Run: headless pygame with SDL's dummy video driver; simulated clock (each Clock.tick advances the game by its frame time, no real sleeping); random seed 0; keys injected as events and as key.get_pressed() state; no mouse input.
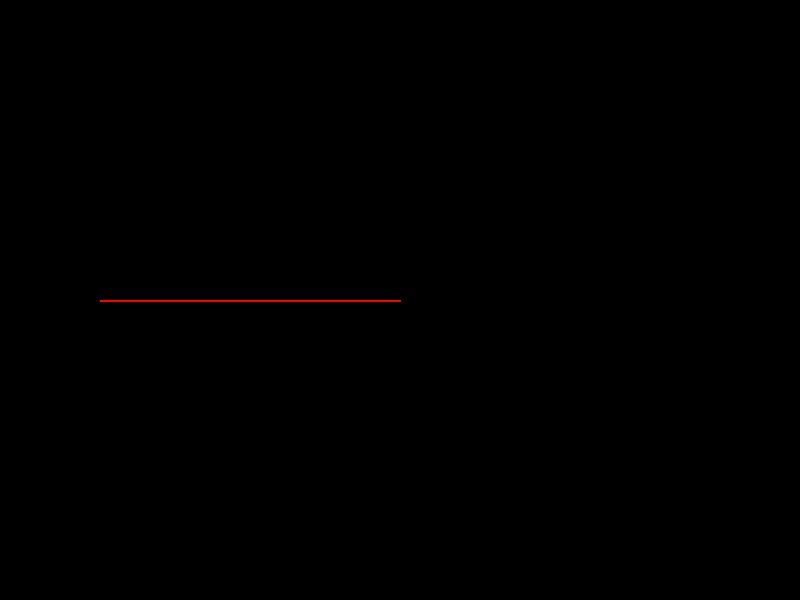
Frame 1 of 4 · flips 1–60 · no input
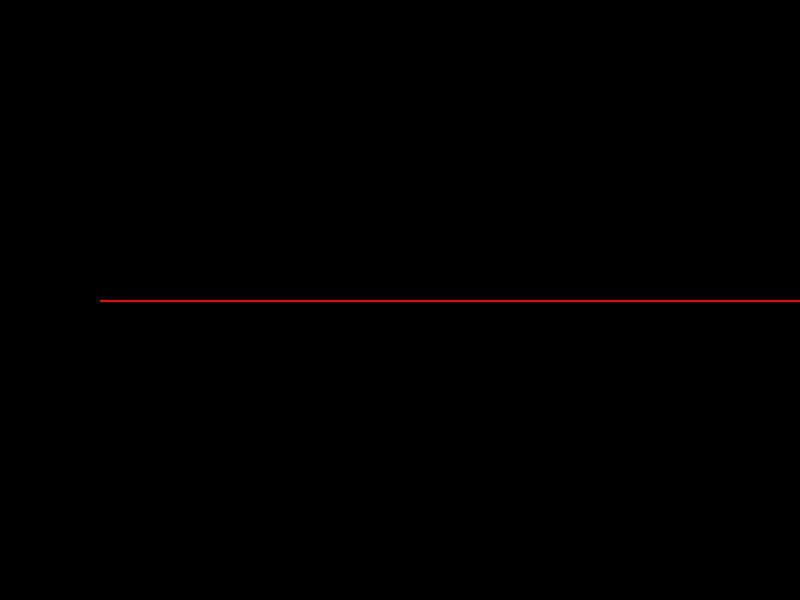
Frame 2 of 4 · flips 61–180 · tapped SPACE, RETURN · held RIGHT (→), D
Frame 3 of 4 · flips 181–300 · held DOWN (↓), S · screen unchanged from frame 2, image omitted
Frame 4 of 4 · flips 301–420 · held LEFT (←), A, UP (↑), W · screen unchanged from frame 3, image omitted

The pygame program that drew these frames:

import pygame
import sys

# Inicializa o Pygame
pygame.init()

# Configurações da tela
WIDTH, HEIGHT = 800, 600
screen = pygame.display.set_mode((WIDTH, HEIGHT))
pygame.display.set_caption('Linha Crescendo ao Longo do Tempo')

# Configurações da linha
line_color = (255, 0, 0)  # Vermelho
line_start_pos = (100, 300)
line_end_pos = [100, 300]  # Usando lista para permitir modificação
line_growth_speed = 5  # Velocidade de crescimento da linha em pixels por quadro

# Controle da taxa de atualização
clock = pygame.time.Clock()
FPS = 60

# Loop principal
running = True
while running:
    for event in pygame.event.get():
        if event.type == pygame.QUIT:
            running = False

    # Atualiza a posição final da linha
    line_end_pos[0] += line_growth_speed  # Incrementa a posição x da linha
    if line_end_pos[0] > WIDTH:  # Verifica se a linha atingiu a borda direita da tela
        line_end_pos[0] = WIDTH

    # Limpa a tela com preto
    screen.fill((0, 0, 0))
    
    # Desenha a linha na tela
    pygame.draw.line(screen, line_color, line_start_pos, line_end_pos, 2)
    
    # Atualiza a tela
    pygame.display.flip()
    clock.tick(FPS)

# Encerra o Pygame
pygame.quit()
sys.exit()
